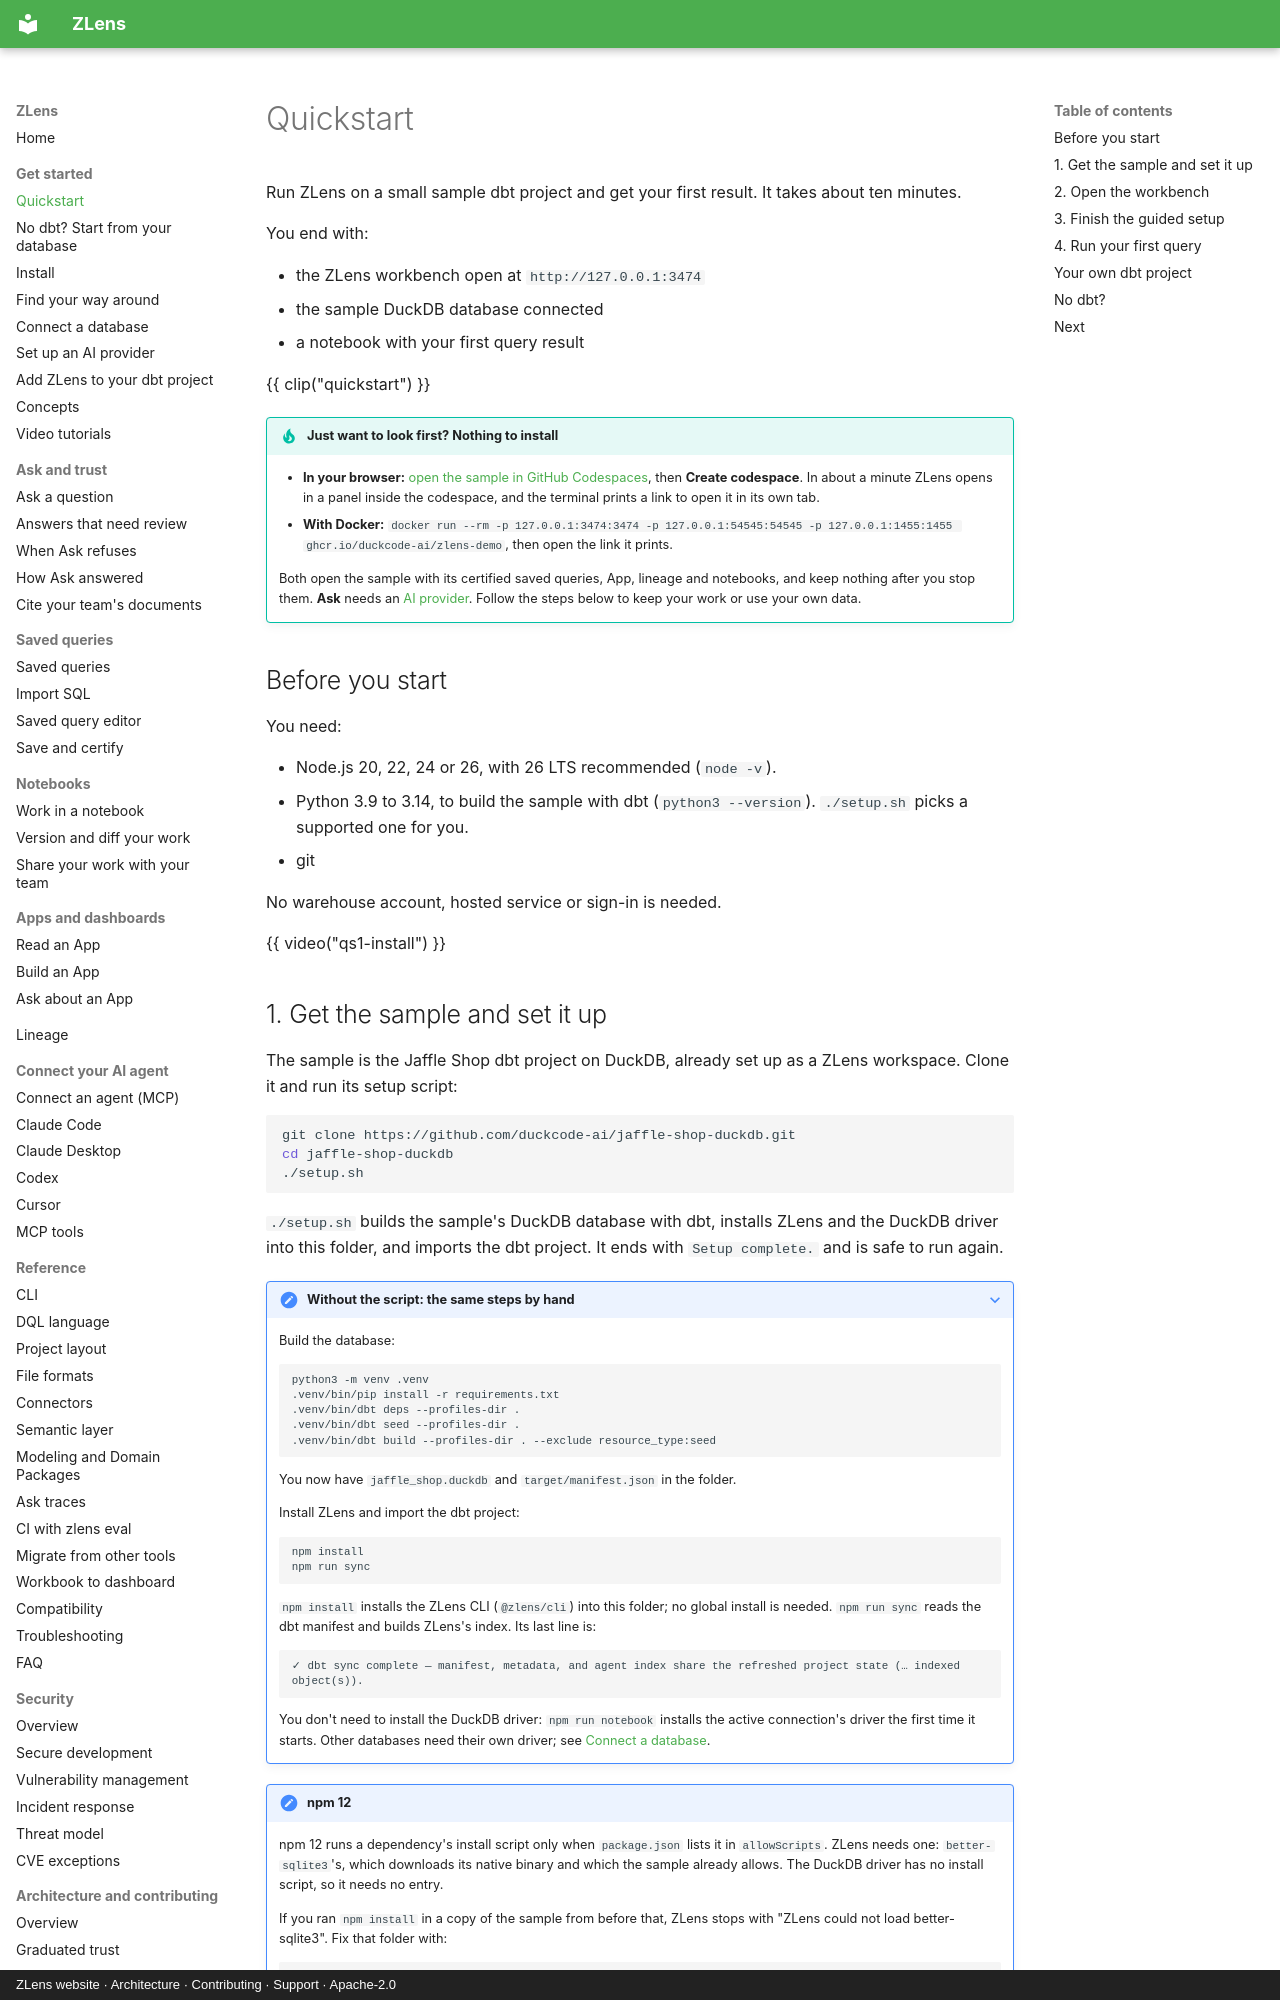

repository: duckcode-ai-labs/zlens · page: get-started/index.html · generator: mkdocs · copyright: ZLens website · Architecture · Contributing · Support · Apache-2.0

# Quickstart

Run ZLens on a small sample dbt project and get your first result. It takes
about ten minutes.

You end with:

- the ZLens workbench open at `http://127.0.0.1:3474`
- the sample DuckDB database connected
- a notebook with your first query result

{{ clip("quickstart") }}

!!! tip "Just want to look first? Nothing to install"
    - **In your browser:** [open the sample in GitHub Codespaces](https://codespaces.new/duckcode-ai/jaffle-shop-duckdb?quickstart=1){ target=_blank rel=noopener },
      then **Create codespace**. In about a minute ZLens opens in a panel inside
      the codespace, and the terminal prints a link to open it in its own tab.
    - **With Docker:** `docker run --rm -p 127.0.0.1:3474:3474 -p 127.0.0.1:54545:54545 -p 127.0.0.1:1455:1455 ghcr.io/duckcode-ai/zlens-demo`,
      then open the link it prints.

    Both open the sample with its certified saved queries, App, lineage and
    notebooks, and keep nothing after you stop them. **Ask** needs an
    [AI provider](ai-provider.md). Follow the steps below to keep your work
    or use your own data.

## Before you start

You need:

- Node.js 20, 22, 24 or 26, with 26 LTS recommended (`node -v`).
- Python 3.9 to 3.14, to build the sample with dbt (`python3 --version`).
  `./setup.sh` picks a supported one for you.
- git

No warehouse account, hosted service or sign-in is needed.

{{ video("qs1-install") }}
